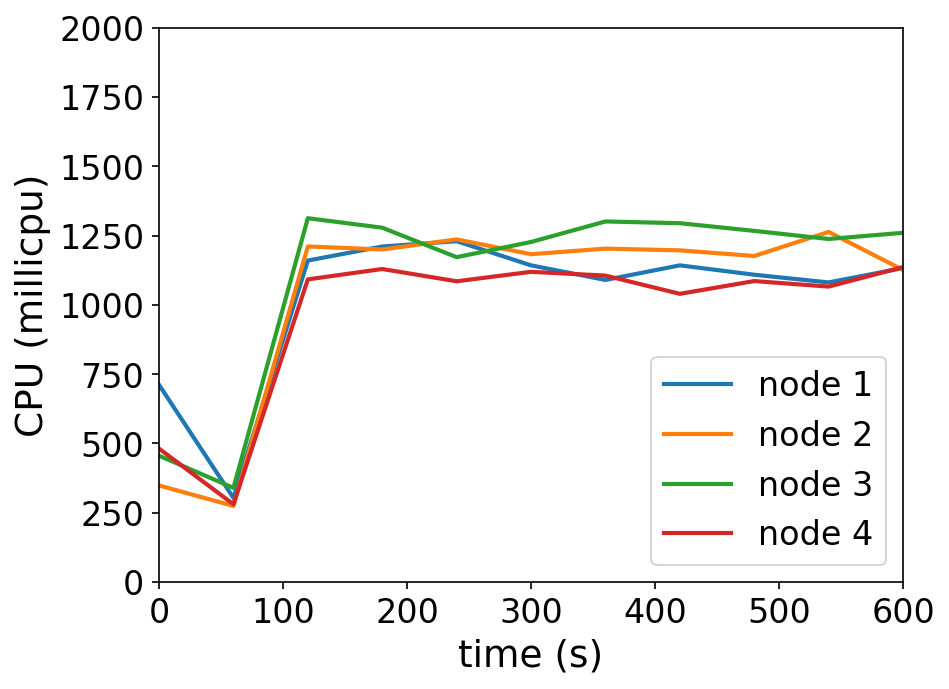

Values plotted in this chart, from the file beside it:
timestamp, ppgcc-m02_pod_amount, ppgcc-m02_memory, ppgcc-m02_cpu, ppgcc-m03_pod_amount, ppgcc-m03_memory, ppgcc-m03_cpu, ppgcc-m04_pod_amount, ppgcc-m04_memory, ppgcc-m04_cpu, ppgcc-m05_pod_amount, ppgcc-m05_memory, ppgcc-m05_cpu
0, 5, 1058844, 711506985, 5, 1090024, 348437959, 5, 1043744, 455890011, 5, 1048952, 481500060
60, 5, 1100160, 303464003, 5, 1124344, 274800125, 5, 1078196, 339845352, 5, 1081028, 280631807
120, 5, 1087488, 1159952640, 5, 1123024, 1210862842, 5, 1077800, 1312647272, 5, 1081952, 1092001462
180, 5, 1089600, 1210585544, 5, 1121572, 1199745778, 5, 1078592, 1278446191, 5, 1084064, 1129471483
240, 5, 1089600, 1229761247, 5, 1123684, 1236218191, 5, 1076612, 1172097983, 5, 1085912, 1085129863
300, 5, 1089732, 1142552230, 5, 1121836, 1182796852, 5, 1079912, 1226905907, 5, 1085516, 1119249081
360, 5, 1089732, 1089957855, 5, 1125004, 1202966616, 5, 1080044, 1300934677, 5, 1085252, 1105669050
420, 5, 1090656, 1142608897, 5, 1130020, 1196763116, 5, 1082156, 1294659472, 5, 1082480, 1039892293
480, 5, 1092504, 1108777025, 5, 1124476, 1176305022, 5, 1081100, 1266965708, 5, 1082744, 1085918354
540, 5, 1089600, 1080982490, 5, 1126060, 1263252760, 5, 1082024, 1237721552, 5, 1083668, 1065955442
600, 5, 1091712, 1132926742, 5, 1122628, 1125903779, 5, 1082816, 1260036604, 5, 1086440, 1136340419
